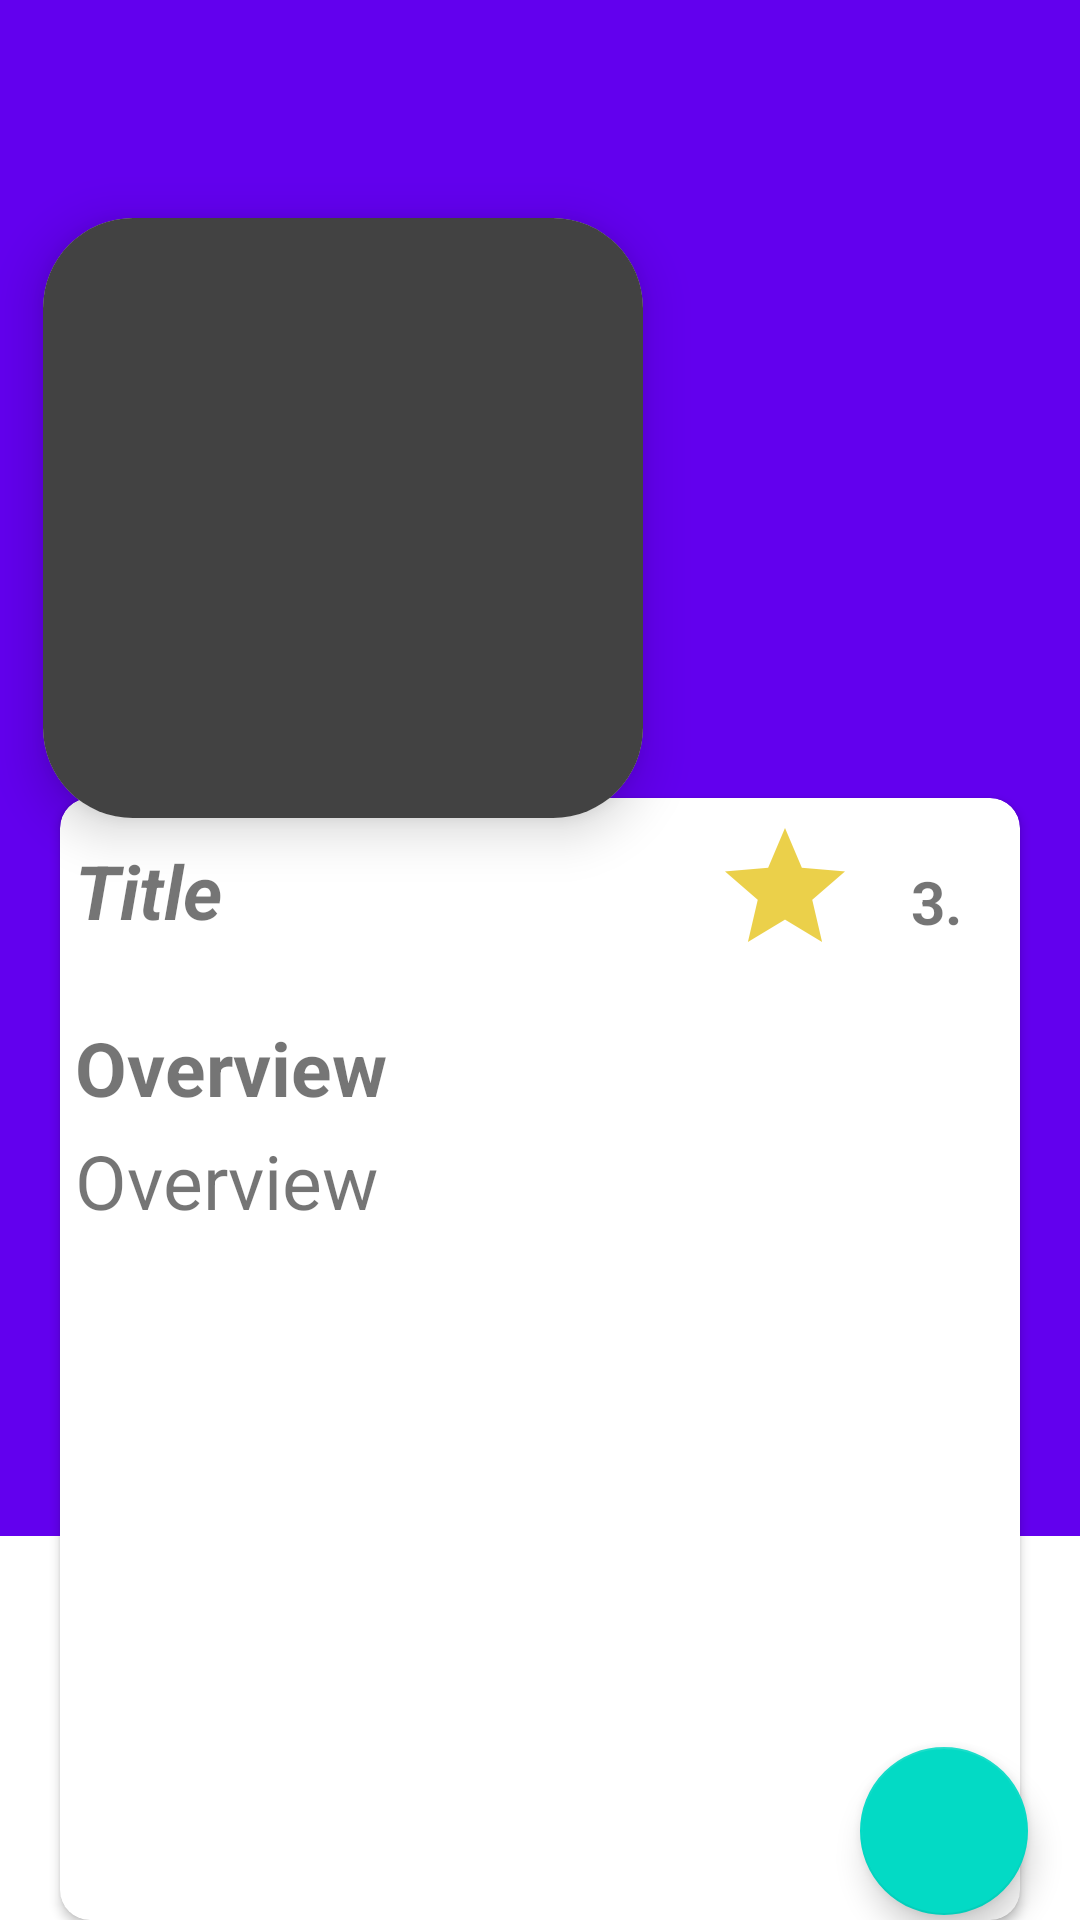

The Android layout XML behind this screen, and the referenced resources:
<!-- AndroidManifest.xml: application theme Theme.MovieApplicationProject -->
<!-- res/layout/fragment_detail_show.xml -->
<?xml version="1.0" encoding="utf-8"?>
<FrameLayout xmlns:android="http://schemas.android.com/apk/res/android"
    xmlns:tools="http://schemas.android.com/tools"
    android:layout_width="match_parent"
    android:layout_height="match_parent"
    xmlns:app="http://schemas.android.com/apk/res-auto"
    tools:context=".view.fragment.DetailShowFragment">

    <androidx.constraintlayout.widget.ConstraintLayout
        android:layout_width="match_parent"
        android:layout_height="match_parent">

        <androidx.constraintlayout.widget.Guideline
            android:id="@+id/guideline"
            android:layout_width="wrap_content"
            android:layout_height="wrap_content"
            android:orientation="horizontal"
            app:layout_constraintGuide_percent="0.80" />

        <ImageView
            android:id="@+id/iv_poster_detail1"
            android:layout_width="match_parent"
            android:layout_height="0dp"
            android:layout_gravity="center"
            android:scaleType="fitXY"
            android:src="@color/design_default_color_primary"
            app:layout_constraintBottom_toTopOf="@+id/guideline"
            app:layout_constraintEnd_toEndOf="parent"
            app:layout_constraintStart_toStartOf="parent"
            app:layout_constraintTop_toTopOf="parent" />

        <androidx.constraintlayout.widget.Guideline
            android:id="@+id/guideline2"
            android:layout_width="wrap_content"
            android:layout_height="wrap_content"
            android:orientation="horizontal"
            app:layout_constraintGuide_percent="0.4" />

        <androidx.cardview.widget.CardView
            android:layout_width="match_parent"
            android:layout_height="0dp"
            android:layout_marginStart="20dp"
            android:layout_marginTop="10dp"
            android:layout_marginEnd="20dp"
            app:cardCornerRadius="10dp"
            app:layout_constraintBottom_toBottomOf="parent"
            app:layout_constraintEnd_toEndOf="parent"
            app:layout_constraintStart_toStartOf="parent"
            app:layout_constraintTop_toBottomOf="@+id/guideline2">

            <LinearLayout
                android:id="@+id/linearLayout"
                android:layout_width="match_parent"
                android:layout_height="wrap_content"
                android:elevation="10dp"
                android:orientation="vertical"
                android:paddingStart="5dp"
                android:paddingEnd="5dp">

                <LinearLayout
                    android:layout_width="match_parent"
                    android:layout_height="wrap_content"
                    android:orientation="horizontal">

                    <TextView
                        android:id="@+id/tv_title"
                        android:layout_width="match_parent"
                        android:layout_height="wrap_content"
                        android:layout_gravity="top"
                        android:layout_marginTop="14dp"
                        android:layout_weight="1"
                        android:elevation="10dp"
                        android:maxLines="3"
                        android:text="Title"
                        android:textSize="25sp"
                        android:textStyle="bold|italic" />

                    <LinearLayout
                        android:layout_width="match_parent"
                        android:layout_height="wrap_content"
                        android:layout_gravity="center"
                        android:layout_weight="2"
                        android:orientation="horizontal"
                        android:padding="1dp">

                        <RatingBar
                            android:id="@+id/ratingBar"
                            android:layout_width="wrap_content"
                            android:layout_height="wrap_content"
                            android:layout_margin="5dp"
                            android:numStars="1"
                            android:progressBackgroundTint="#EBD04A"
                            android:stepSize="2" />

                        <TextView
                            android:id="@+id/tv_rating"
                            android:layout_width="wrap_content"
                            android:layout_height="wrap_content"
                            android:layout_gravity="center"
                            android:layout_marginStart="13dp"
                            android:layout_marginEnd="3dp"
                            android:elevation="10dp"
                            android:maxLines="1"
                            android:text="3.4"
                            android:textSize="20sp"
                            android:textStyle="bold" />

                    </LinearLayout>

                </LinearLayout>

                <TextView
                    android:layout_width="match_parent"
                    android:layout_height="wrap_content"
                    android:layout_marginTop="4dp"
                    android:elevation="10dp"
                    android:text="Overview"
                    android:textSize="25sp"
                    android:textStyle="bold" />

                <androidx.core.widget.NestedScrollView
                    android:layout_width="match_parent"
                    android:layout_height="match_parent">

                    <TextView
                        android:id="@+id/tv_overview"
                        android:layout_width="match_parent"
                        android:layout_height="wrap_content"
                        android:layout_marginTop="4dp"
                        android:elevation="10dp"
                        android:text="Overview"
                        android:textSize="25sp" />

                </androidx.core.widget.NestedScrollView>

            </LinearLayout>

        </androidx.cardview.widget.CardView>


        <com.google.android.material.floatingactionbutton.FloatingActionButton
            android:id="@+id/floatingActionButton"
            android:layout_width="wrap_content"
            android:layout_height="wrap_content"
            android:clickable="true"
            android:tint="@color/white"
            android:src="@drawable/ic_baseline_favorite_border_24"
            app:layout_constraintBottom_toBottomOf="parent"
            app:layout_constraintEnd_toEndOf="parent"
            app:layout_constraintHorizontal_bias="0.943"
            app:layout_constraintStart_toStartOf="parent"
            app:layout_constraintTop_toTopOf="parent"
            app:layout_constraintVertical_bias="0.997" />

        <androidx.cardview.widget.CardView
            android:id="@+id/cardView"
            android:layout_width="200dp"
            android:layout_height="200dp"
            android:elevation="10dp"
            app:cardCornerRadius="30dp"
            app:cardElevation="10dp"
            app:layout_constraintBottom_toTopOf="@+id/guideline2"
            app:layout_constraintEnd_toEndOf="parent"
            app:layout_constraintHorizontal_bias="0.09"
            app:layout_constraintStart_toStartOf="parent"
            app:layout_constraintTop_toTopOf="parent"
            app:layout_constraintVertical_bias="1.3">

            <ImageView
                android:id="@+id/iv_poster_detail"
                android:layout_width="200dp"
                android:layout_height="200dp"
                android:layout_gravity="center"
                android:scaleType="fitXY"
                android:src="@color/cardview_dark_background" />

        </androidx.cardview.widget.CardView>


    </androidx.constraintlayout.widget.ConstraintLayout>

</FrameLayout>
<!-- resources referenced by this layout -->
<resources>
  <style name="Theme.MovieApplicationProject" parent="Theme.MaterialComponents.DayNight.DarkActionBar">
          
          <item name="colorPrimary">@color/purple_500</item>
          <item name="colorPrimaryVariant">@color/purple_700</item>
          <item name="colorOnPrimary">@color/white</item>
          
          <item name="colorSecondary">@color/teal_200</item>
          <item name="colorSecondaryVariant">@color/teal_700</item>
          <item name="colorOnSecondary">@color/black</item>
          
          <item name="android:statusBarColor">?attr/colorPrimaryVariant</item>
          
      </style>
  <!-- not gathered from this repository: default colours our renderer supplied (Android Studio template values) -->
  <color name="purple_500">#FF6200EE</color>
  <color name="purple_700">#FF3700B3</color>
  <color name="teal_200">#FF03DAC5</color>
  <color name="teal_700">#FF018786</color>
  <color name="black">#FF000000</color>
  <color name="white">#FFFFFFFF</color>
</resources>
